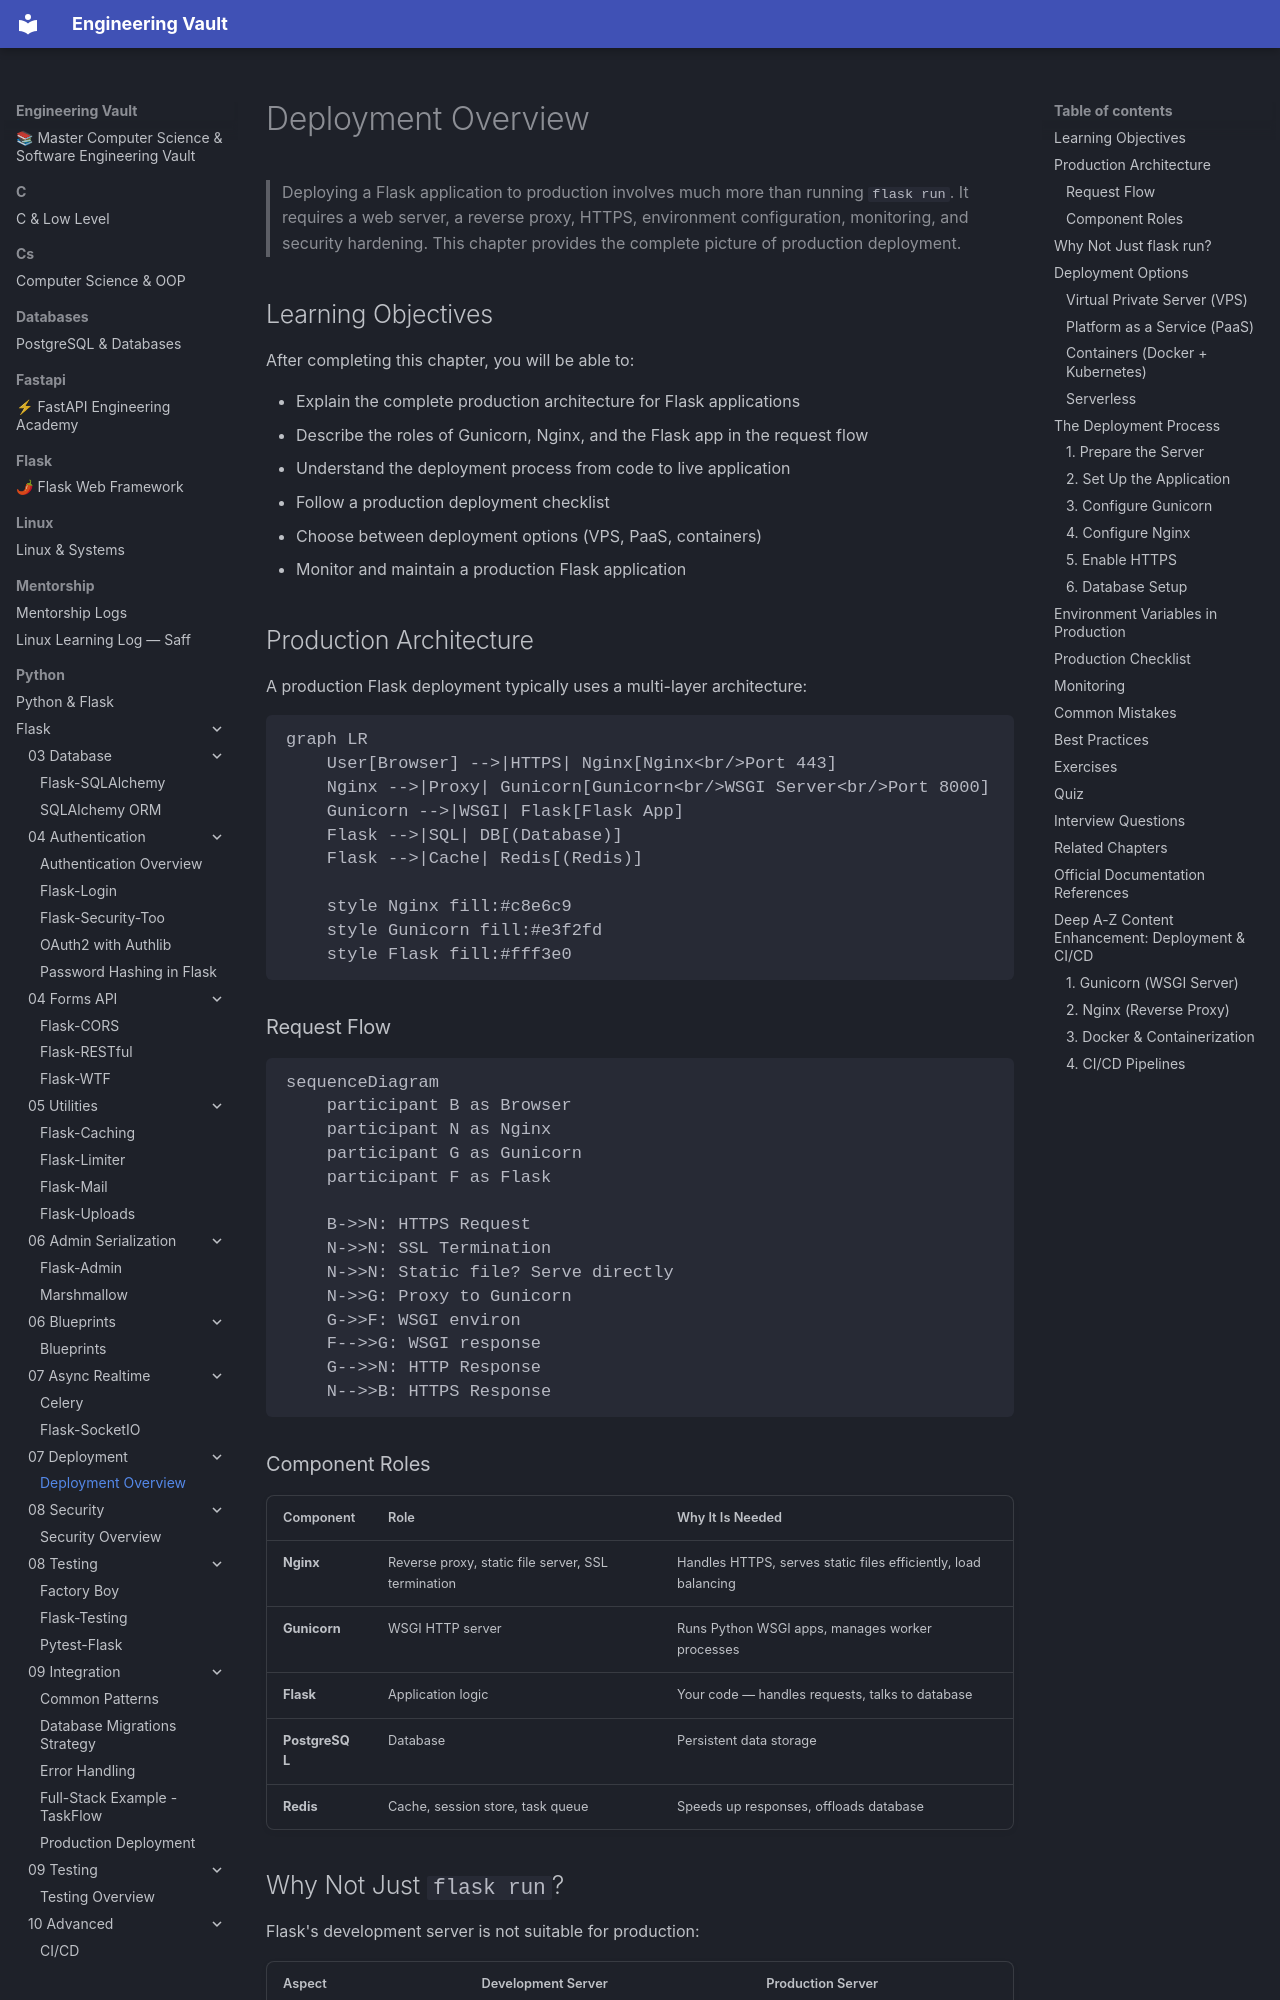

repository: Saff9/engineering-vault · page: python/Flask/07-Deployment/Deployment-Overview/index.html · generator: mkdocs

---
title: Deployment Overview
description: Everything you need to deploy a Flask application to production — architecture, process, and checklist
chapter: 07-Deployment
tags:
  - deployment
  - production
  - gunicorn
  - nginx
  - linux
  - vps
difficulty: Intermediate
prerequisites:
  - [[01-Flask-Core/Flask-Architecture]]
  - [[00-Foundations/TLS-HTTPS]]
---

# Deployment Overview

> Deploying a Flask application to production involves much more than running `flask run`. It requires a web server, a reverse proxy, HTTPS, environment configuration, monitoring, and security hardening. This chapter provides the complete picture of production deployment.

## Learning Objectives

After completing this chapter, you will be able to:

- Explain the complete production architecture for Flask applications
- Describe the roles of Gunicorn, Nginx, and the Flask app in the request flow
- Understand the deployment process from code to live application
- Follow a production deployment checklist
- Choose between deployment options (VPS, PaaS, containers)
- Monitor and maintain a production Flask application

## Production Architecture

A production Flask deployment typically uses a multi-layer architecture:

```mermaid
graph LR
    User[Browser] -->|HTTPS| Nginx[Nginx<br/>Port 443]
    Nginx -->|Proxy| Gunicorn[Gunicorn<br/>WSGI Server<br/>Port 8000]
    Gunicorn -->|WSGI| Flask[Flask App]
    Flask -->|SQL| DB[(Database)]
    Flask -->|Cache| Redis[(Redis)]
    
    style Nginx fill:#c8e6c9
    style Gunicorn fill:#e3f2fd
    style Flask fill:#fff3e0
```

### Request Flow

```mermaid
sequenceDiagram
    participant B as Browser
    participant N as Nginx
    participant G as Gunicorn
    participant F as Flask
    
    B->>N: HTTPS Request
    N->>N: SSL Termination
    N->>N: Static file? Serve directly
    N->>G: Proxy to Gunicorn
    G->>F: WSGI environ
    F-->>G: WSGI response
    G-->>N: HTTP Response
    N-->>B: HTTPS Response
```
